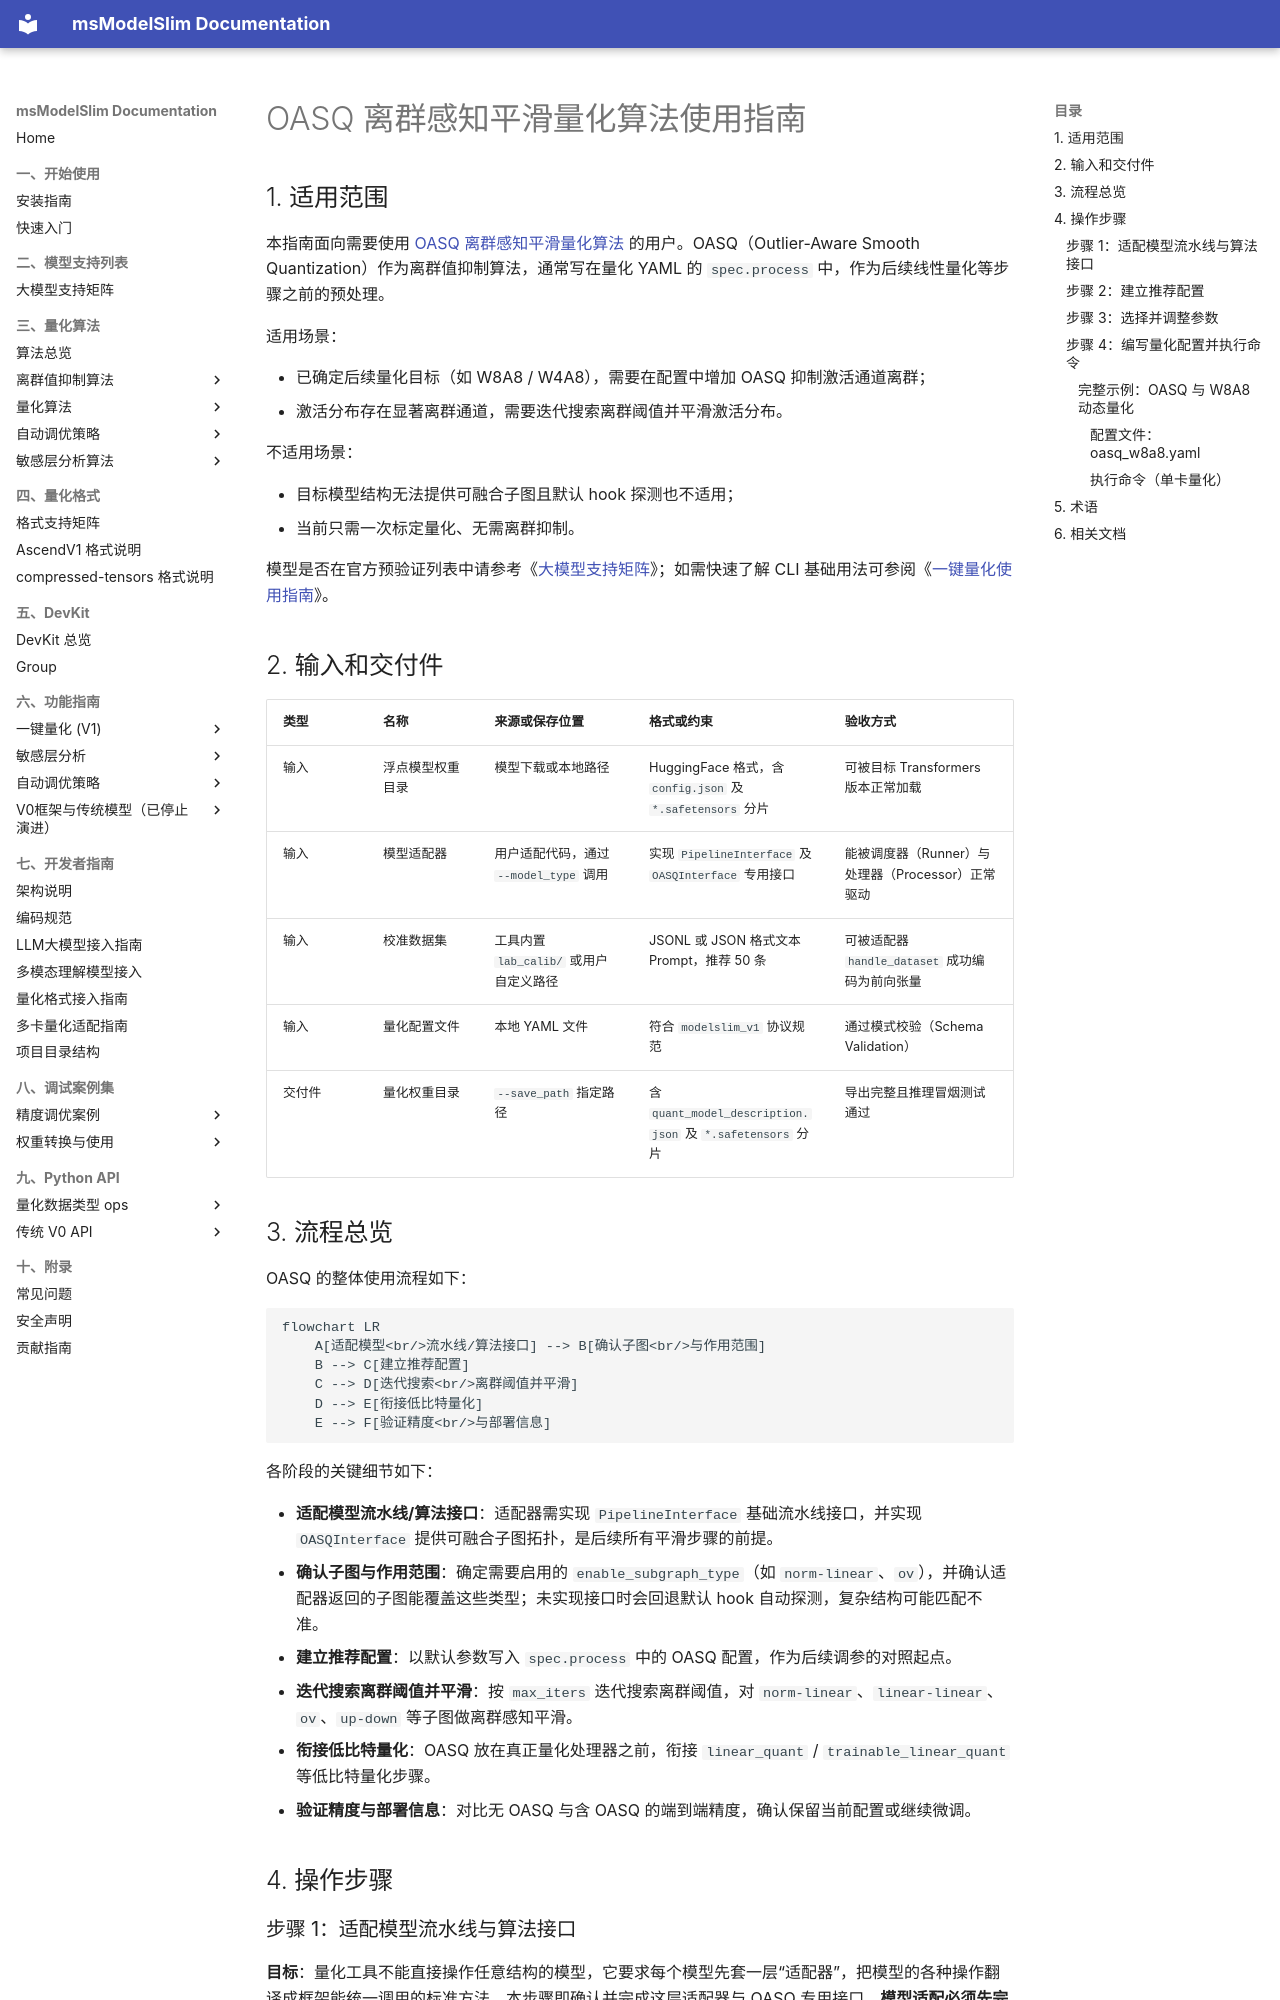

repository: Ascend/msmodelslim · page: zh/knowledge_base/quantization_algorithms/oasq/usage_oasq/index.html · generator: mkdocs

# OASQ 离群感知平滑量化算法使用指南

## 1. 适用范围

本指南面向需要使用 [OASQ 离群感知平滑量化算法](./term_oasq.md) 的用户。OASQ（Outlier-Aware Smooth Quantization）作为离群值抑制算法，通常写在量化 YAML 的 `spec.process` 中，作为后续线性量化等步骤之前的预处理。

适用场景：

- 已确定后续量化目标（如 W8A8 / W4A8），需要在配置中增加 OASQ 抑制激活通道离群；
- 激活分布存在显著离群通道，需要迭代搜索离群阈值并平滑激活分布。

不适用场景：

- 目标模型结构无法提供可融合子图且默认 hook 探测也不适用；
- 当前只需一次标定量化、无需离群抑制。

模型是否在官方预验证列表中请参考《[大模型支持矩阵](../../model/README.md)》；如需快速了解 CLI 基础用法可参阅《[一键量化使用指南](../../../user_guide/usage_one_click_quantization.md)》。

## 2. 输入和交付件

| 类型 | 名称 | 来源或保存位置 | 格式或约束 | 验收方式 |
| --- | --- | --- | --- | --- |
| 输入 | 浮点模型权重目录 | 模型下载或本地路径 | HuggingFace 格式，含 `config.json` 及 `*.safetensors` 分片 | 可被目标 Transformers 版本正常加载 |
| 输入 | 模型适配器 | 用户适配代码，通过 `--model_type` 调用 | 实现 `PipelineInterface` 及 `OASQInterface` 专用接口 | 能被调度器（Runner）与处理器（Processor）正常驱动 |
| 输入 | 校准数据集 | 工具内置 `lab_calib/` 或用户自定义路径 | JSONL 或 JSON 格式文本 Prompt，推荐 50 条 | 可被适配器 `handle_dataset` 成功编码为前向张量 |
| 输入 | 量化配置文件 | 本地 YAML 文件 | 符合 `modelslim_v1` 协议规范 | 通过模式校验（Schema Validation） |
| 交付件 | 量化权重目录 | `--save_path` 指定路径 | 含 `quant_model_description.json` 及 `*.safetensors` 分片 | 导出完整且推理冒烟测试通过 |

## 3. 流程总览

OASQ 的整体使用流程如下：

```mermaid
flowchart LR
    A[适配模型<br/>流水线/算法接口] --> B[确认子图<br/>与作用范围]
    B --> C[建立推荐配置]
    C --> D[迭代搜索<br/>离群阈值并平滑]
    D --> E[衔接低比特量化]
    E --> F[验证精度<br/>与部署信息]
```

各阶段的关键细节如下：

- **适配模型流水线/算法接口**：适配器需实现 `PipelineInterface` 基础流水线接口，并实现 `OASQInterface` 提供可融合子图拓扑，是后续所有平滑步骤的前提。
- **确认子图与作用范围**：确定需要启用的 `enable_subgraph_type`（如 `norm-linear`、`ov`），并确认适配器返回的子图能覆盖这些类型；未实现接口时会回退默认 hook 自动探测，复杂结构可能匹配不准。
- **建立推荐配置**：以默认参数写入 `spec.process` 中的 OASQ 配置，作为后续调参的对照起点。
- **迭代搜索离群阈值并平滑**：按 `max_iters` 迭代搜索离群阈值，对 `norm-linear`、`linear-linear`、`ov`、`up-down` 等子图做离群感知平滑。
- **衔接低比特量化**：OASQ 放在真正量化处理器之前，衔接 `linear_quant` / `trainable_linear_quant` 等低比特量化步骤。
- **验证精度与部署信息**：对比无 OASQ 与含 OASQ 的端到端精度，确认保留当前配置或继续微调。

## 4. 操作步骤
